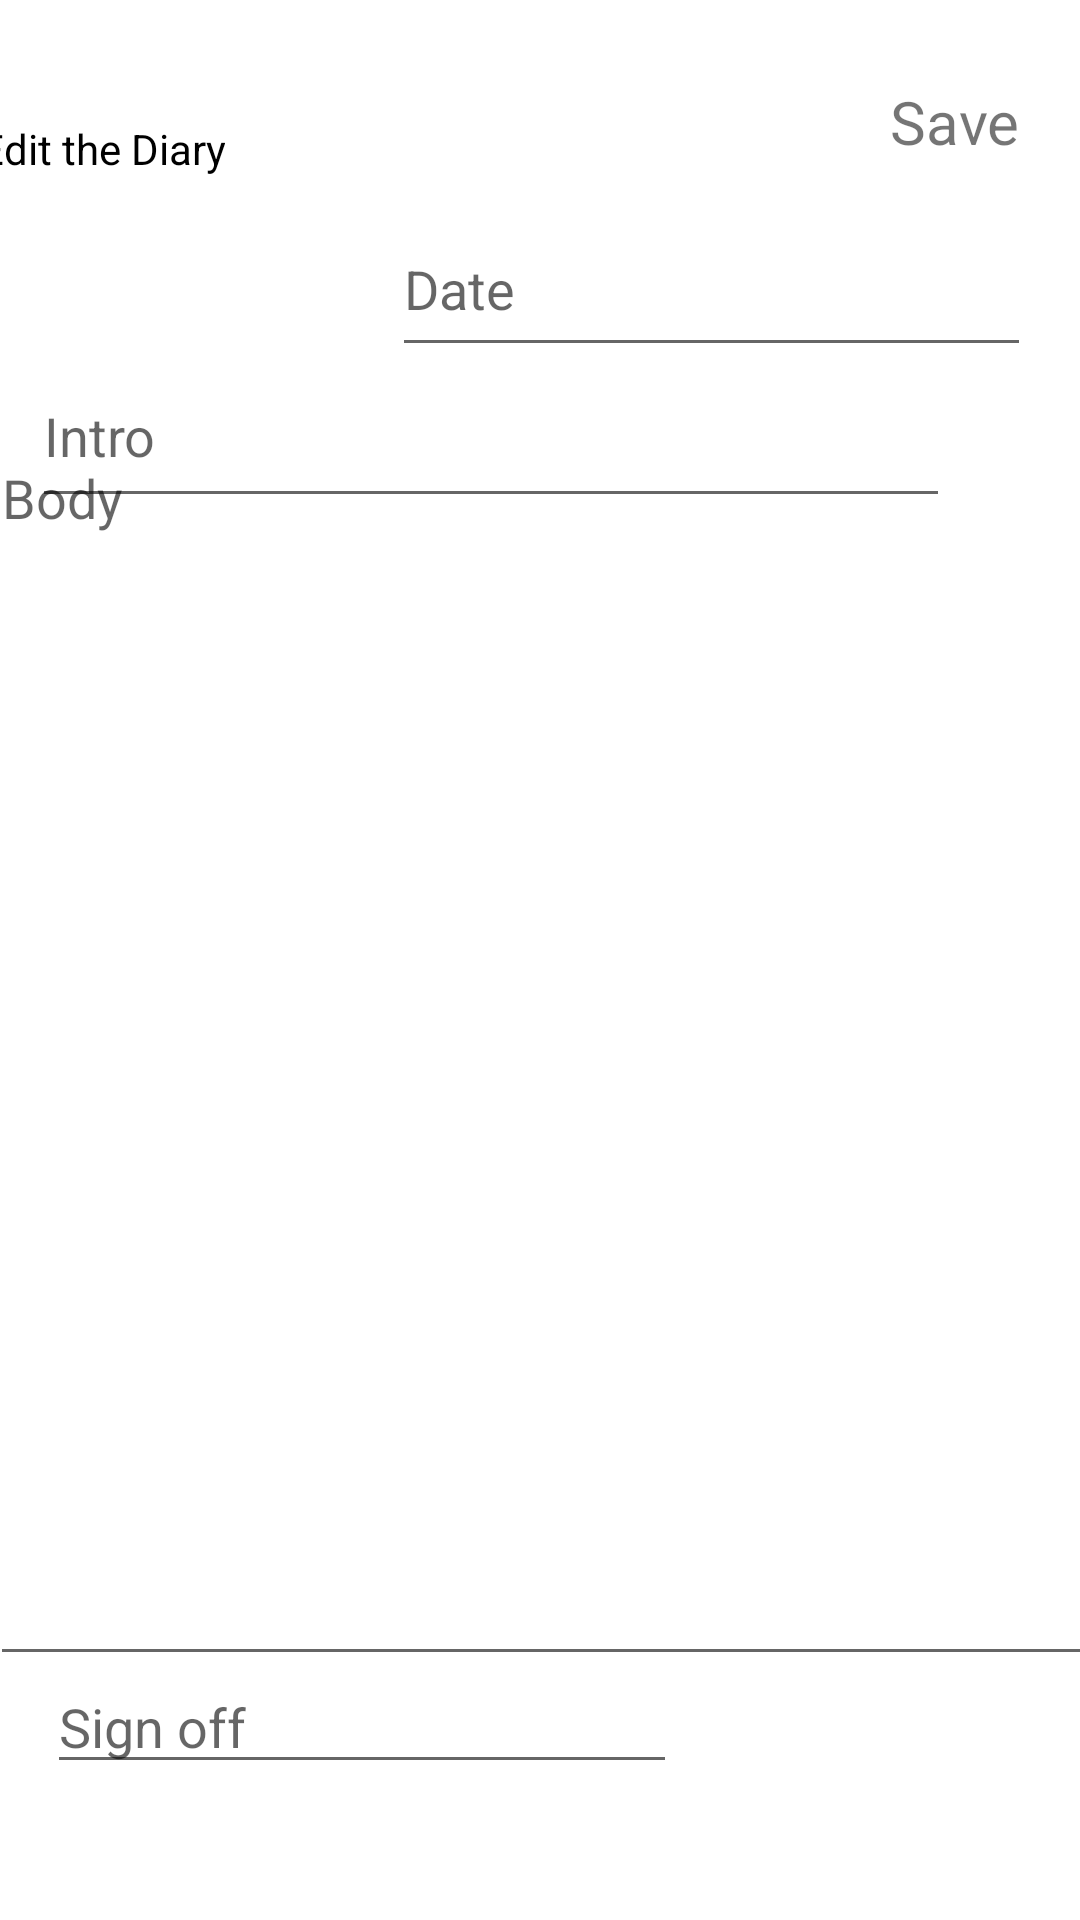

Reconstruct the res/layout file that produces this screen, plus the resources it refers to.
<!-- AndroidManifest.xml: application theme Theme.ForActivities -->
<!-- res/layout/activity_diary_edit.xml -->
<?xml version="1.0" encoding="utf-8"?>
<androidx.constraintlayout.widget.ConstraintLayout
    xmlns:android="http://schemas.android.com/apk/res/android"
    xmlns:app="http://schemas.android.com/apk/res-auto"
    xmlns:tools="http://schemas.android.com/tools"
    android:layout_width="match_parent"
    android:layout_height="match_parent"
    tools:context=".DiaryEditActivity">

    <EditText
        android:id="@+id/editIntro"
        android:layout_width="306dp"
        android:layout_height="58dp"
        android:ems="10"
        android:hint="Intro"
        android:inputType="textPersonName"
        app:layout_constraintBottom_toBottomOf="parent"
        app:layout_constraintEnd_toEndOf="parent"
        app:layout_constraintHorizontal_bias="0.2"
        app:layout_constraintStart_toStartOf="parent"
        app:layout_constraintTop_toTopOf="parent"
        app:layout_constraintVertical_bias="0.197" />

    <EditText
        android:id="@+id/editDate"
        android:layout_width="213dp"
        android:layout_height="55dp"
        android:ems="10"
        android:hint="Date"
        android:inputType="textPersonName"
        app:layout_constraintBottom_toBottomOf="parent"
        app:layout_constraintEnd_toEndOf="parent"
        app:layout_constraintHorizontal_bias="0.888"
        app:layout_constraintStart_toStartOf="parent"
        app:layout_constraintTop_toTopOf="parent"
        app:layout_constraintVertical_bias="0.115" />

    <EditText
        android:id="@+id/editBody"
        android:layout_width="368dp"
        android:layout_height="415dp"
        android:ems="10"
        android:gravity="start|top"
        android:hint="Body"
        android:inputType="textMultiLine"
        app:layout_constraintBottom_toBottomOf="parent"
        app:layout_constraintEnd_toEndOf="parent"
        app:layout_constraintHorizontal_bias="0.488"
        app:layout_constraintStart_toStartOf="parent"
        app:layout_constraintTop_toTopOf="parent"
        app:layout_constraintVertical_bias="0.639" />

    <EditText
        android:id="@+id/editOutro"
        android:layout_width="wrap_content"
        android:layout_height="wrap_content"
        android:ems="10"
        android:hint="Sign off"
        android:inputType="textPersonName"
        app:layout_constraintBottom_toBottomOf="parent"
        app:layout_constraintEnd_toEndOf="parent"
        app:layout_constraintHorizontal_bias="0.104"
        app:layout_constraintStart_toStartOf="parent"
        app:layout_constraintTop_toTopOf="parent"
        app:layout_constraintVertical_bias="0.924" />

    <TextView
        android:id="@+id/editSave"
        android:layout_width="wrap_content"
        android:layout_height="wrap_content"
        android:textSize="20dp"
        android:text="Save"
        android:clickable="true"
        app:layout_constraintBottom_toBottomOf="parent"
        app:layout_constraintEnd_toEndOf="parent"
        app:layout_constraintHorizontal_bias="0.937"
        app:layout_constraintStart_toStartOf="parent"
        app:layout_constraintTop_toTopOf="parent"
        app:layout_constraintVertical_bias="0.044" />

    <TextView
        android:id="@+id/tv_diary_edit"
        android:layout_width="wrap_content"
        android:layout_height="wrap_content"
        android:layout_marginStart="22dp"
        android:layout_marginTop="40dp"
        android:layout_marginEnd="251dp"
        android:text="Edit the Diary"
        android:textColor="@color/black"
        app:layout_constraintEnd_toStartOf="@+id/editSave"
        app:layout_constraintStart_toStartOf="parent"
        app:layout_constraintTop_toTopOf="parent" />

</androidx.constraintlayout.widget.ConstraintLayout>
<!-- resources referenced by this layout -->
<resources>
  <color name="black">#FF000000</color>
  <style name="Theme.ForActivities" parent="Theme.MaterialComponents.DayNight.DarkActionBar">
          
          <item name="colorPrimary">@color/purple_500</item>
          <item name="colorPrimaryVariant">@color/purple_700</item>
          <item name="colorOnPrimary">@color/white</item>
          
          <item name="colorSecondary">@color/teal_200</item>
          <item name="colorSecondaryVariant">@color/teal_700</item>
          <item name="colorOnSecondary">@color/black</item>
          
          <item name="android:statusBarColor" tools:targetApi="l">?attr/colorPrimaryVariant</item>
          
      </style>
  <color name="purple_500">#FF6200EE</color>
  <color name="purple_700">#FF3700B3</color>
  <color name="white">#FFFFFFFF</color>
  <color name="teal_200">#FF03DAC5</color>
  <color name="teal_700">#FF018786</color>
</resources>
